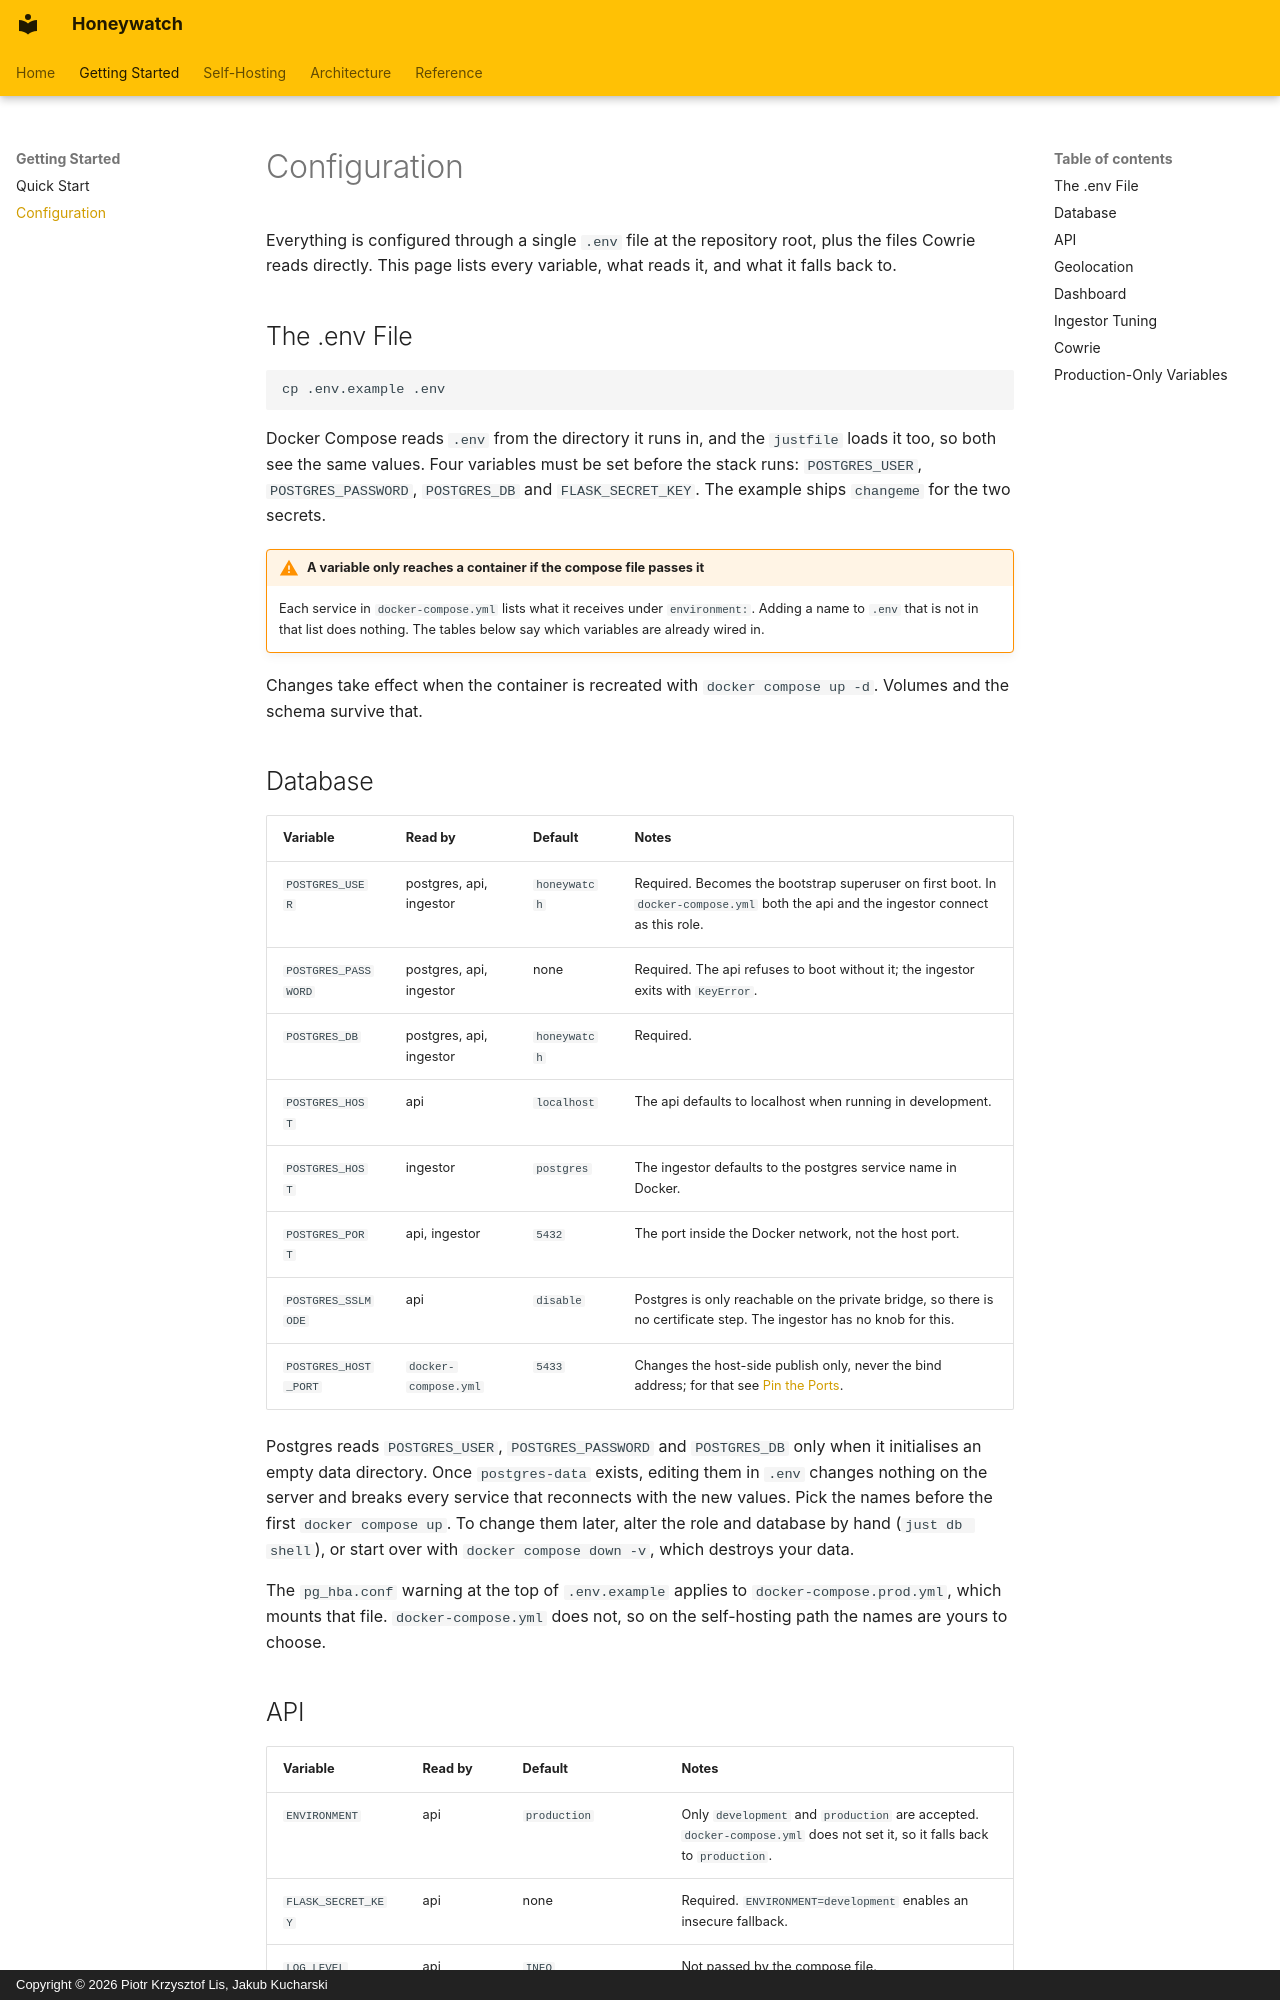

repository: straightchlorine/honeywatch · page: getting-started/configuration/index.html · generator: mkdocs · copyright: Copyright © 2026 Piotr Krzysztof Lis, Jakub Kucharski

---
title: "Honeywatch Configuration: Every .env Variable"
description: "Every Honeywatch environment variable: which service reads it, its default and whether docker-compose.yml passes it on. Also lists the Cowrie config files."
---

# Configuration

Everything is configured through a single `.env` file at the repository root,
plus the files Cowrie reads directly. This page lists every variable, what reads
it, and what it falls back to.

## The .env File

```bash
cp .env.example .env
```

Docker Compose reads `.env` from the directory it runs in, and the `justfile`
loads it too, so both see the same values. Four variables must be set before
the stack runs: `POSTGRES_USER`, `POSTGRES_PASSWORD`, `POSTGRES_DB` and
`FLASK_SECRET_KEY`. The example ships `changeme` for the two secrets.

!!! warning "A variable only reaches a container if the compose file passes it"
    Each service in `docker-compose.yml` lists what it receives under
    `environment:`. Adding a name to `.env` that is not in that list does
    nothing. The tables below say which variables are already wired in.

Changes take effect when the container is recreated with `docker compose up -d`.
Volumes and the schema survive that.

## Database

| Variable | Read by | Default | Notes |
|---|---|---|---|
| `POSTGRES_USER` | postgres, api, ingestor | `honeywatch` | Required. Becomes the bootstrap superuser on first boot. In `docker-compose.yml` both the api and the ingestor connect as this role. |
| `POSTGRES_PASSWORD` | postgres, api, ingestor | none | Required. The api refuses to boot without it; the ingestor exits with `KeyError`. |
| `POSTGRES_DB` | postgres, api, ingestor | `honeywatch` | Required. |
| `POSTGRES_HOST` | api | `localhost` | The api defaults to localhost when running in development. |
| `POSTGRES_HOST` | ingestor | `postgres` | The ingestor defaults to the postgres service name in Docker. |
| `POSTGRES_PORT` | api, ingestor | `5432` | The port inside the Docker network, not the host port. |
| `POSTGRES_SSLMODE` | api | `disable` | Postgres is only reachable on the private bridge, so there is no certificate step. The ingestor has no knob for this. |
| `POSTGRES_HOST_PORT` | `docker-compose.yml` | `5433` | Changes the host-side publish only, never the bind address; for that see [Pin the Ports](../self-hosting/index.md#pin-the-ports-before-the-first-start). |

Postgres reads `POSTGRES_USER`, `POSTGRES_PASSWORD` and `POSTGRES_DB` only when
it initialises an empty data directory. Once `postgres-data` exists, editing them
in `.env` changes nothing on the server and breaks every service that reconnects
with the new values. Pick the names before the first `docker compose up`. To
change them later, alter the role and database by hand (`just db shell`), or
start over with `docker compose down -v`, which destroys your data.

The `pg_hba.conf` warning at the top of `.env.example` applies to
`docker-compose.prod.yml`, which mounts that file. `docker-compose.yml` does
not, so on the self-hosting path the names are yours to choose.
